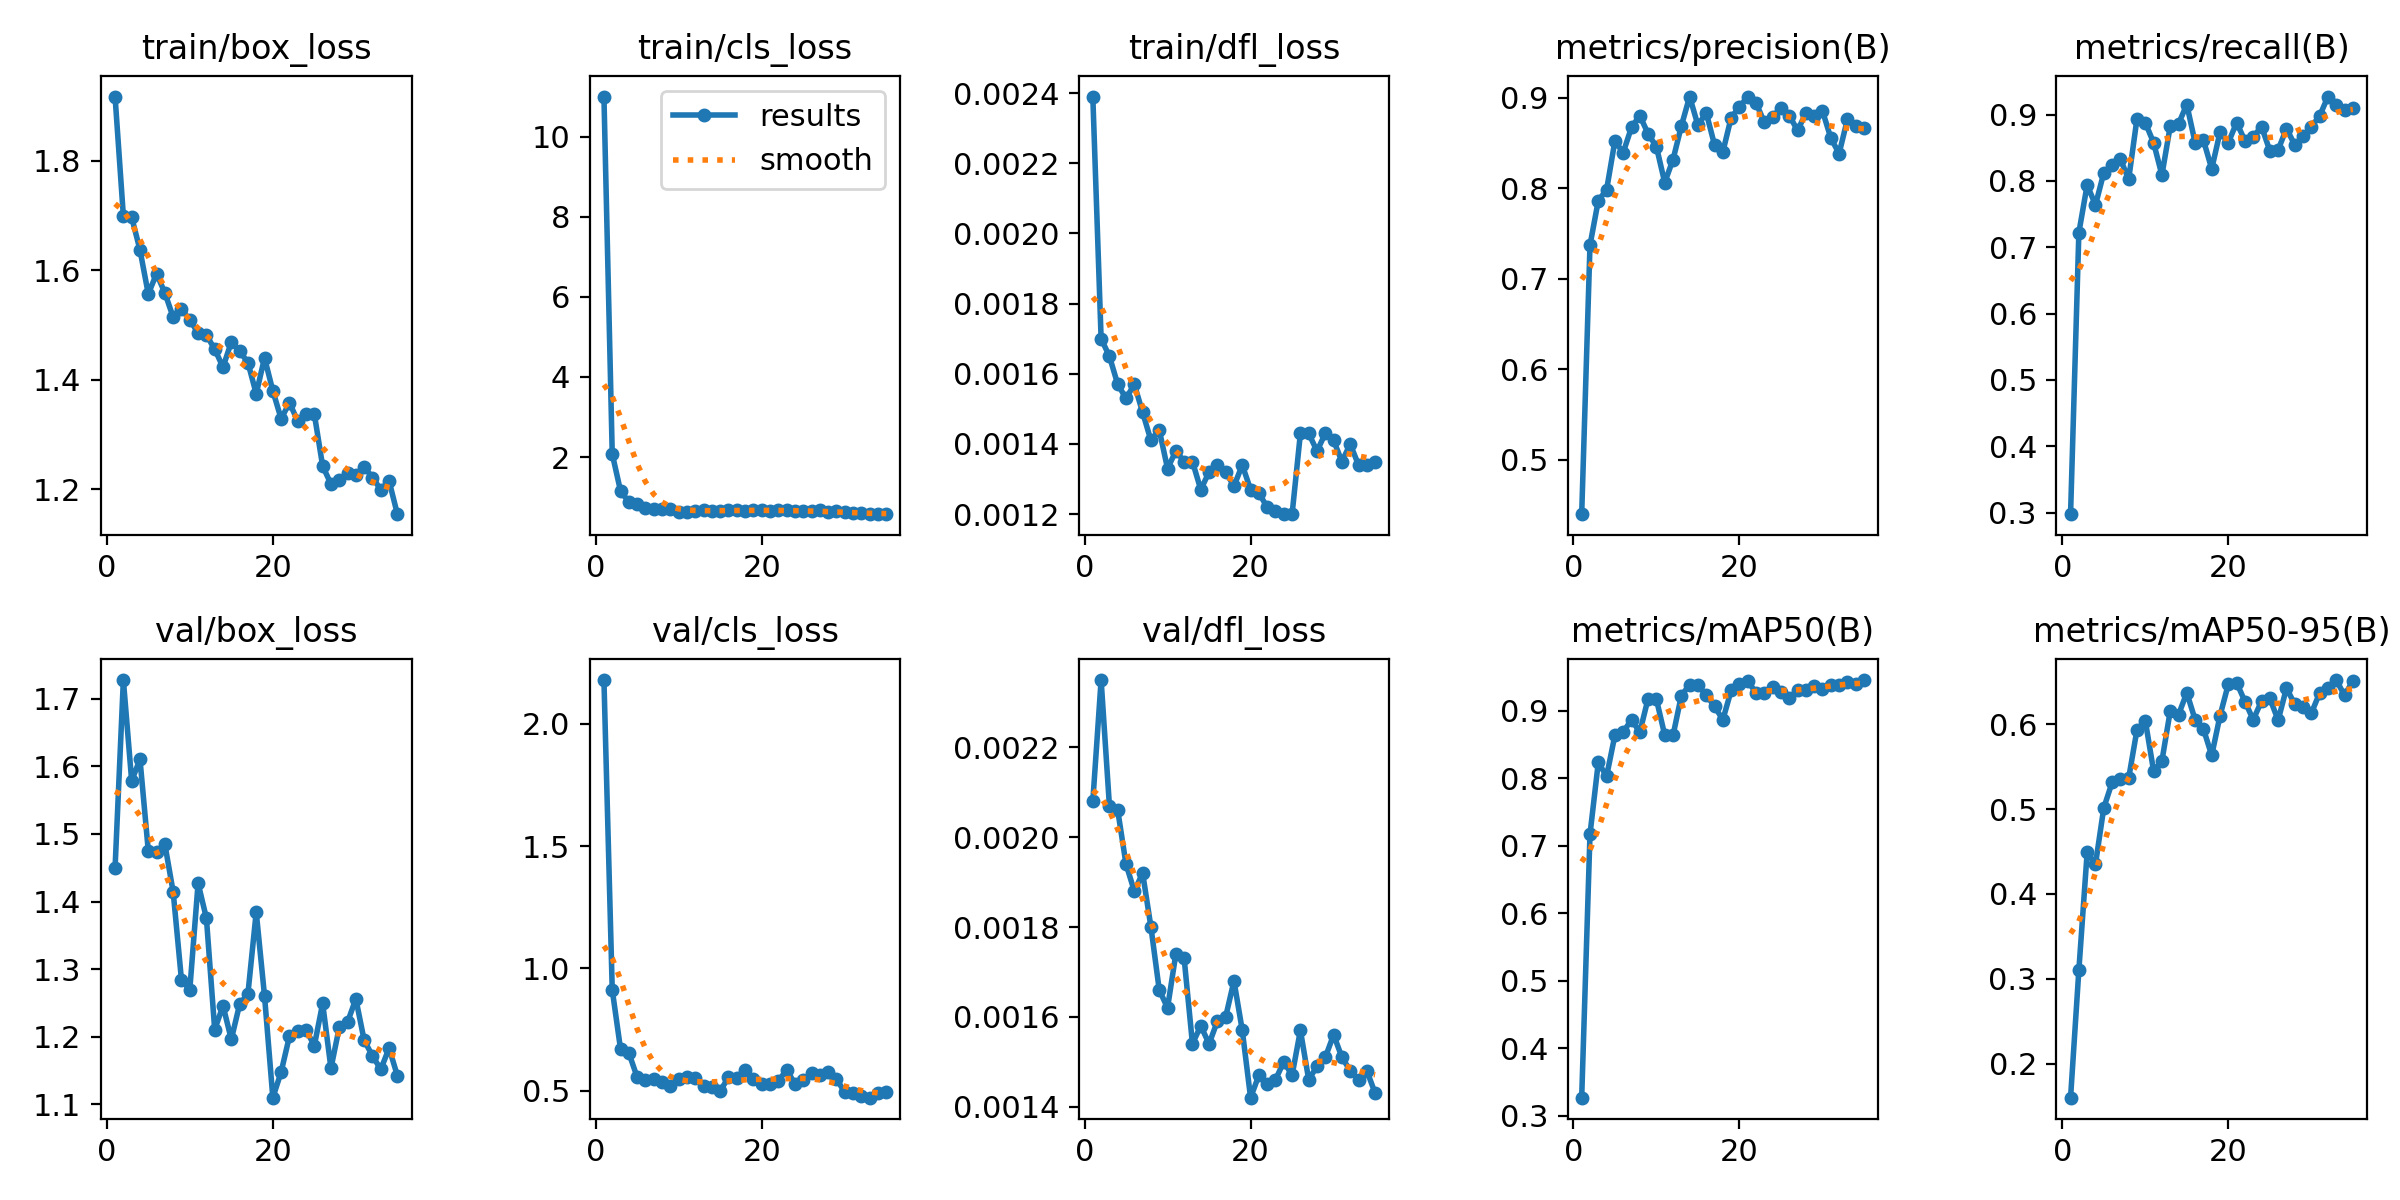

Data behind this chart, as committed beside it:
epoch, time, train/box_loss, train/cls_loss, train/dfl_loss, metrics/precision(B), metrics/recall(B), metrics/mAP50(B), metrics/mAP50-95(B), val/box_loss, val/cls_loss, val/dfl_loss, lr/pg0, lr/pg1, lr/pg2
1, 11.24, 1.917, 11, 0.00239, 0.4399, 0.2975, 0.327, 0.1597, 1.45, 2.178, 0.00208, 0.0003305, 0.0003305, 0.06728
2, 21.29, 1.699, 2.078, 0.0017, 0.7371, 0.7221, 0.717, 0.3103, 1.728, 0.9128, 0.00235, 0.0006451, 0.0006451, 0.03426
3, 31.29, 1.697, 1.152, 0.00165, 0.7864, 0.7939, 0.8236, 0.449, 1.578, 0.6701, 0.00207, 0.0009408, 0.0009408, 0.001223
4, 41.2, 1.637, 0.8804, 0.00157, 0.7984, 0.7636, 0.8032, 0.435, 1.61, 0.6547, 0.00206, 0.0009151, 0.0009151, 0.0009151
5, 51.12, 1.557, 0.8252, 0.00153, 0.8523, 0.8121, 0.8638, 0.5014, 1.475, 0.5559, 0.00194, 0.0008869, 0.0008869, 0.0008869
6, 61.06, 1.594, 0.7276, 0.00157, 0.8394, 0.8237, 0.8685, 0.5314, 1.473, 0.5425, 0.00188, 0.0008586, 0.0008586, 0.0008586
7, 70.94, 1.558, 0.7051, 0.00149, 0.8674, 0.8328, 0.887, 0.5351, 1.485, 0.5495, 0.00192, 0.0008303, 0.0008303, 0.0008303
8, 80.83, 1.514, 0.6923, 0.00141, 0.8803, 0.8026, 0.8684, 0.5366, 1.414, 0.5349, 0.0018, 0.000802, 0.000802, 0.000802
9, 90.78, 1.53, 0.6914, 0.00144, 0.8602, 0.8939, 0.9182, 0.5935, 1.284, 0.52, 0.00166, 0.0007737, 0.0007737, 0.0007737
10, 100.7, 1.509, 0.6347, 0.00133, 0.846, 0.8879, 0.9171, 0.6042, 1.27, 0.5472, 0.00162, 0.0007454, 0.0007454, 0.0007454
11, 110.6, 1.486, 0.6274, 0.00138, 0.8063, 0.8576, 0.8641, 0.545, 1.427, 0.5567, 0.00174, 0.0007171, 0.0007171, 0.0007171
12, 120.6, 1.482, 0.6514, 0.00135, 0.8317, 0.8088, 0.8635, 0.5567, 1.375, 0.5519, 0.00173, 0.0006889, 0.0006889, 0.0006889
13, 130.5, 1.456, 0.6793, 0.00135, 0.8687, 0.8822, 0.9223, 0.6154, 1.21, 0.5199, 0.00154, 0.0006606, 0.0006606, 0.0006606
14, 140.4, 1.423, 0.6451, 0.00127, 0.9014, 0.8861, 0.9388, 0.6113, 1.246, 0.5137, 0.00158, 0.0006323, 0.0006323, 0.0006323
15, 150.3, 1.469, 0.6487, 0.00132, 0.8696, 0.9152, 0.9383, 0.6371, 1.196, 0.4988, 0.00154, 0.000604, 0.000604, 0.000604
16, 160.2, 1.452, 0.67, 0.00134, 0.8835, 0.8576, 0.9231, 0.6054, 1.248, 0.5557, 0.00159, 0.0005757, 0.0005757, 0.0005757
17, 170.2, 1.431, 0.685, 0.00132, 0.8479, 0.8615, 0.9067, 0.5944, 1.264, 0.5538, 0.0016, 0.0005474, 0.0005474, 0.0005474
18, 180.3, 1.374, 0.6648, 0.00128, 0.8401, 0.8182, 0.8868, 0.5633, 1.384, 0.5863, 0.00168, 0.0005191, 0.0005191, 0.0005191
19, 190.3, 1.44, 0.6667, 0.00134, 0.8781, 0.8736, 0.9302, 0.6101, 1.26, 0.5487, 0.00157, 0.0004909, 0.0004909, 0.0004909
20, 200.1, 1.38, 0.6839, 0.00127, 0.89, 0.8578, 0.9391, 0.6473, 1.11, 0.5265, 0.00142, 0.0004626, 0.0004626, 0.0004626
21, 210, 1.329, 0.6547, 0.00126, 0.9014, 0.8879, 0.9444, 0.6491, 1.148, 0.5273, 0.00147, 0.0004343, 0.0004343, 0.0004343
22, 220, 1.358, 0.6788, 0.00122, 0.8944, 0.8606, 0.9264, 0.6268, 1.201, 0.5401, 0.00145, 0.000406, 0.000406, 0.000406
23, 229.9, 1.325, 0.6836, 0.00121, 0.8728, 0.8667, 0.9266, 0.6053, 1.208, 0.5851, 0.00146, 0.0003777, 0.0003777, 0.0003777
24, 239.8, 1.338, 0.6576, 0.0012, 0.8791, 0.8818, 0.9358, 0.6274, 1.21, 0.5292, 0.0015, 0.0003494, 0.0003494, 0.0003494
25, 249.7, 1.337, 0.6453, 0.0012, 0.8888, 0.8455, 0.9286, 0.6304, 1.187, 0.5446, 0.00147, 0.0003211, 0.0003211, 0.0003211
26, 260.1, 1.242, 0.6655, 0.00143, 0.8803, 0.8469, 0.9192, 0.6048, 1.249, 0.572, 0.00157, 0.0002929, 0.0002929, 0.0002929
27, 269.8, 1.21, 0.6664, 0.00143, 0.864, 0.8788, 0.931, 0.6426, 1.153, 0.5657, 0.00146, 0.0002646, 0.0002646, 0.0002646
28, 279.4, 1.218, 0.6171, 0.00138, 0.8831, 0.8546, 0.9312, 0.6237, 1.214, 0.5776, 0.00149, 0.0002363, 0.0002363, 0.0002363
29, 289, 1.23, 0.6469, 0.00143, 0.88, 0.867, 0.9363, 0.6208, 1.222, 0.548, 0.00151, 0.000208, 0.000208, 0.000208
30, 298.6, 1.226, 0.6358, 0.00141, 0.8855, 0.8818, 0.9317, 0.6131, 1.256, 0.4945, 0.00156, 0.0001797, 0.0001797, 0.0001797
31, 308.3, 1.241, 0.6002, 0.00135, 0.8556, 0.898, 0.938, 0.637, 1.195, 0.4895, 0.00151, 0.0001514, 0.0001514, 0.0001514
32, 317.8, 1.221, 0.6071, 0.0014, 0.8384, 0.9272, 0.9389, 0.6426, 1.172, 0.4779, 0.00148, 0.0001231, 0.0001231, 0.0001231
33, 327.5, 1.2, 0.5813, 0.00134, 0.8762, 0.9152, 0.9428, 0.6521, 1.152, 0.4719, 0.00146, 9.48571e-05, 9.48571e-05, 9.48571e-05
34, 337.2, 1.215, 0.5745, 0.00134, 0.8693, 0.9067, 0.9399, 0.634, 1.183, 0.492, 0.00148, 6.65714e-05, 6.65714e-05, 6.65714e-05
35, 346.8, 1.155, 0.5759, 0.00135, 0.8672, 0.91, 0.9456, 0.6514, 1.143, 0.4935, 0.00143, 3.82857e-05, 3.82857e-05, 3.82857e-05
